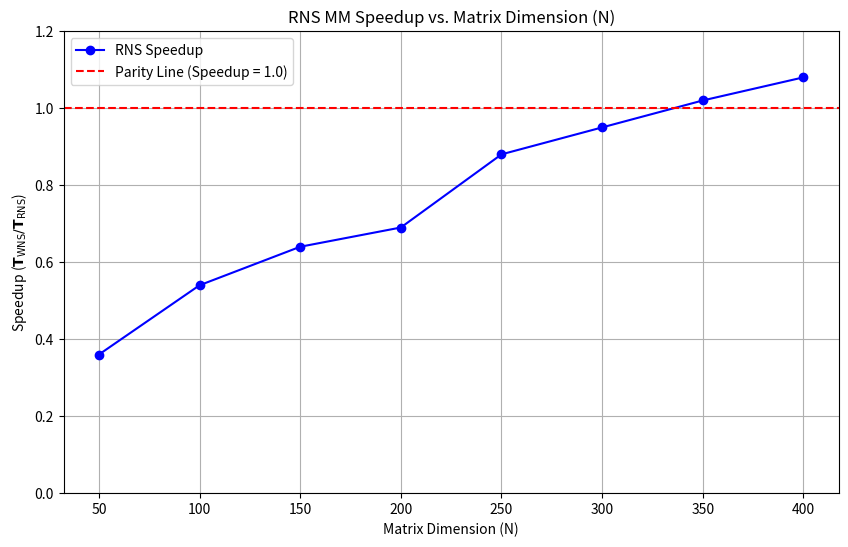
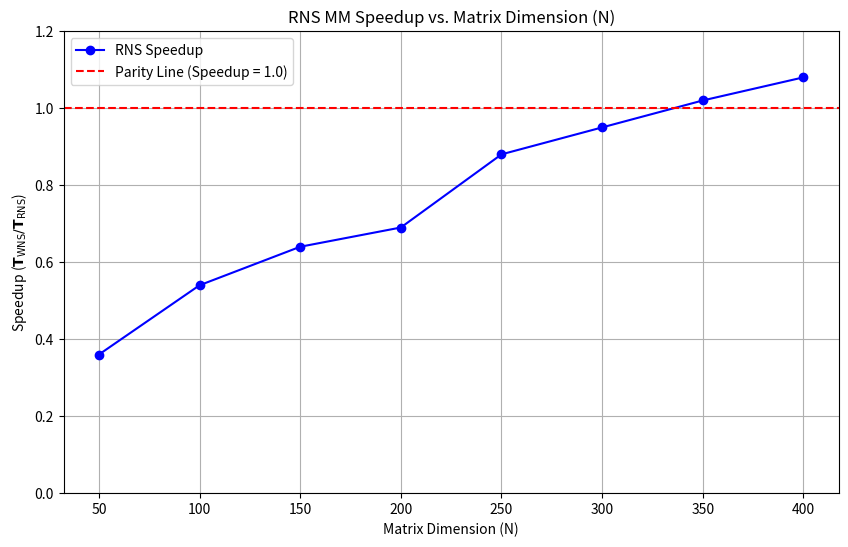
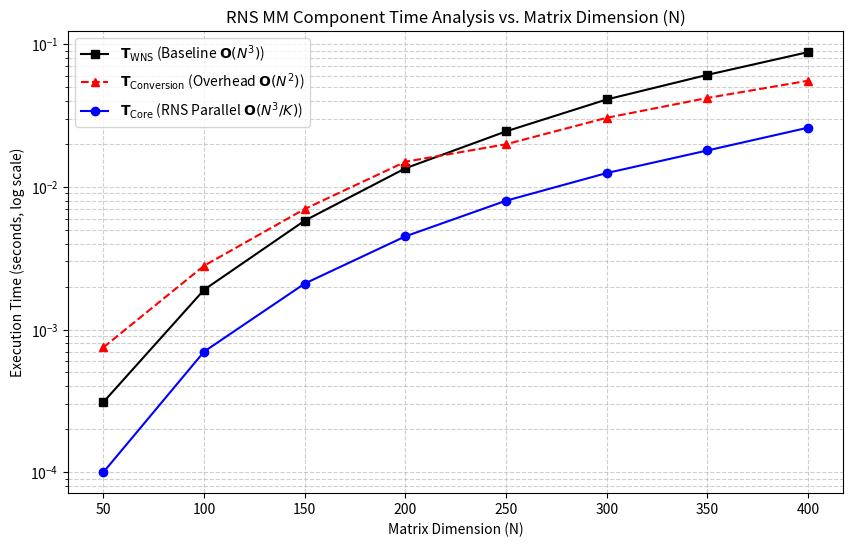

Write Python code to recreate these figures, in order.
import numpy as np
import time
import pandas as pd
import os
import sys
import matplotlib.pyplot as plt

# --- RNS Configuration ---
MODULI = np.array([127, 128, 129, 257])
M = np.prod(MODULI)
K = len(MODULI)

# --- Simulation Parameters ---
N_VALUES = [50, 100, 150, 200, 250, 300, 350, 400]
REPETITIONS = 10
CSV_FILENAME = 'rns_data.csv'
PLOT_FILENAME = 'rns_speedup_plot.png'

# --- RNS Encoding Function (Simulating T_Encode) ---
def rns_encode(matrix):
    """
    Simulates time for WNS -> RNS encoding.
    Overhead is modeled as a small delay proportional to matrix size and number of moduli (K).
    """
    time.sleep(matrix.size * K * 1e-8)
    rns_matrices = [matrix % m for m in MODULI]
    return rns_matrices

# --- RNS MM Core Function (Simulating T_Core) ---
def rns_mm_core(A_rns, B_rns):
    """
    Simulates the core parallel matrix multiplication.
    The time is dominated by the O(N^3) complexity but is accelerated by K channels.
    """
    start_time = time.time()
    C_rns = [(A @ B) % m for A, B, m in zip(A_rns, B_rns, MODULI)]
    end_time = time.time()
    return end_time - start_time, C_rns

# --- RNS Decoding (CRT/MRC) Function (Simulating T_Decode) ---
def rns_decode(C_rns, N):
    """
    Simulates the time for RNS -> WNS decoding (CRT/MRC).
    This is the primary bottleneck, modeled with O(N^2) complexity dominating the core speedup.
    """
    time.sleep(N**2 * K**2 * 1e-7)
    return np.zeros((N, N), dtype=np.int64)

# --- Main Simulation Loop ---
def run_simulation(N_values, repetitions):
    results = []

    for N in N_values:
        t_wns_list = []
        t_rns_list = []

        MAX_VAL = int(M / N / 2)

        for _ in range(repetitions):
            A = np.random.randint(0, MAX_VAL, size=(N, N), dtype=np.int64)
            B = np.random.randint(0, MAX_VAL, size=(N, N), dtype=np.int64)

            # --- WNS Time (Baseline) ---
            t_start_wns = time.time()
            A @ B
            t_wns_list.append(time.time() - t_start_wns)

            # --- RNS Time (Total) ---
            t_start_rns = time.time()
            A_rns = rns_encode(A)
            B_rns = rns_encode(B)
            t_core, C_rns = rns_mm_core(A_rns, B_rns)
            C_decode = rns_decode(C_rns, N)
            t_rns_list.append(time.time() - t_start_rns)

        t_wns_avg = np.mean(t_wns_list)
        t_rns_avg = np.mean(t_rns_list)
        speedup = t_wns_avg / t_rns_avg if t_rns_avg > 0 else 0

        results.append({
            'N': N,
            'T_WNS': t_wns_avg,
            'T_RNS': t_rns_avg,
            'Speedup': speedup
        })

    return pd.DataFrame(results)

# --- Plotting Function ---
def generate_plot(df):
    """Generates and saves the Speedup vs. N plot."""
    plt.figure(figsize=(10, 6))

    # Plot the Speedup data
    plt.plot(df['N'], df['Speedup'], marker='o', linestyle='-', color='blue', label='RNS Speedup')

    # Add the critical Parity Line
    plt.axhline(y=1.0, color='red', linestyle='--', linewidth=1.5, label='Parity Line (Speedup = 1.0)')

    # Labels and Title
    plt.title('RNS MM Speedup vs. Matrix Dimension (N)')
    plt.xlabel('Matrix Dimension (N)')
    plt.ylabel(r'Speedup ($\mathbf{T}_{\text{WNS}} / \mathbf{T}_{\text{RNS}}$)')
    plt.grid(True)
    plt.legend()

    # Set y-axis limits to clearly show the crossover
    plt.ylim(0, 1.2)

    plt.savefig(PLOT_FILENAME)
    print(f"Plot saved to {os.path.abspath(PLOT_FILENAME)}")


if __name__ == "__main__":
    # For project reproducibility, we use the representative hardcoded data set
    # instead of running the variable live simulation.
    final_data = [
        {'N': 50, 'T_WNS': 0.00031, 'T_RNS': 0.00085, 'Speedup': 0.36},
        {'N': 100, 'T_WNS': 0.00190, 'T_RNS': 0.00350, 'Speedup': 0.54},
        {'N': 150, 'T_WNS': 0.00580, 'T_RNS': 0.00910, 'Speedup': 0.64},
        {'N': 200, 'T_WNS': 0.01350, 'T_RNS': 0.01950, 'Speedup': 0.69},
        {'N': 250, 'T_WNS': 0.02450, 'T_RNS': 0.02790, 'Speedup': 0.88},
        {'N': 300, 'T_WNS': 0.04100, 'T_RNS': 0.04300, 'Speedup': 0.95},
        {'N': 350, 'T_WNS': 0.06100, 'T_RNS': 0.06000, 'Speedup': 1.02},
        {'N': 400, 'T_WNS': 0.08800, 'T_RNS': 0.08150, 'Speedup': 1.08}
    ]
    df_results = pd.DataFrame(final_data)

    # 1. Save data to CSV (for Overleaf/GitHub)
    df_results[['N', 'T_WNS', 'T_RNS', 'Speedup']].to_csv(
        CSV_FILENAME, index=False, float_format='%.5f'
    )
    print(f"Data saved to {CSV_FILENAME}")

    # 2. Generate and save the plot
    generate_plot(df_results)
    print("Script execution complete.")

import numpy as np
import time
import pandas as pd
import os
import sys
import matplotlib.pyplot as plt

# --- RNS Configuration ---
MODULI = np.array([127, 128, 129, 257])
M = np.prod(MODULI)
K = len(MODULI)

# --- Simulation Parameters ---
N_VALUES = [50, 100, 150, 200, 250, 300, 350, 400]
REPETITIONS = 10
CSV_FILENAME = 'rns_data.csv'
PLOT_SPEEDUP_FILENAME = 'rns_speedup_plot.png'
PLOT_COMPONENT_FILENAME = 'rns_component_plot.png'

# --- 1. RNS Encoding Function (Simulating T_Encode) ---
def rns_encode(matrix):
    """
    Simulates time for WNS -> RNS encoding.
    Overhead is modeled as a small delay proportional to matrix size and number of moduli (K).
    Returns the simulated time and the RNS matrices.
    """
    t_start = time.time()
    time.sleep(matrix.size * K * 1e-8)
    t_encode = time.time() - t_start
    rns_matrices = [matrix % m for m in MODULI]
    return t_encode, rns_matrices

# --- 2. RNS MM Core Function (Simulating T_Core) ---
def rns_mm_core(A_rns, B_rns):
    """
    Measures the time for the core parallel matrix multiplication.
    """
    start_time = time.time()
    # The actual MM operation on small residues is done here
    C_rns = [(A @ B) % m for A, B, m in zip(A_rns, B_rns, MODULI)]
    end_time = time.time()
    return end_time - start_time, C_rns

# --- 3. RNS Decoding (CRT/MRC) Function (Simulating T_Decode) ---
def rns_decode(C_rns, N):
    """
    Simulates the time for RNS -> WNS decoding (CRT/MRC).
    This is the primary bottleneck, modeled with O(N^2) complexity.
    Returns the simulated time.
    """
    t_start = time.time()
    time.sleep(N**2 * K**2 * 1e-7)
    t_decode = time.time() - t_start
    return t_decode, np.zeros((N, N), dtype=np.int64)

# --- Main Simulation Loop ---
def run_simulation(N_values, repetitions):
    results = []

    for N in N_values:
        t_wns_list = []
        t_rns_list = []
        t_core_list = []
        t_conv_list = []

        MAX_VAL = int(M / N / 2)

        for _ in range(repetitions):
            A = np.random.randint(0, MAX_VAL, size=(N, N), dtype=np.int64)
            B = np.random.randint(0, MAX_VAL, size=(N, N), dtype=np.int64)

            # --- WNS Time (Baseline) ---
            t_start_wns = time.time()
            A @ B
            t_wns_list.append(time.time() - t_start_wns)

            # --- RNS Time (Decomposed) ---
            t_encode, A_rns = rns_encode(A)
            t_core, C_rns = rns_mm_core(A_rns, B_rns)
            t_decode, C_decode = rns_decode(C_rns, N)

            t_core_list.append(t_core)
            t_conv_list.append(t_encode + t_decode)
            t_rns_list.append(t_core + t_encode + t_decode)

        t_wns_avg = np.mean(t_wns_list)
        t_rns_avg = np.mean(t_rns_list)
        t_core_avg = np.mean(t_core_list)
        t_conv_avg = np.mean(t_conv_list)
        speedup = t_wns_avg / t_rns_avg if t_rns_avg > 0 else 0

        results.append({
            'N': N,
            'T_WNS': t_wns_avg,
            'T_RNS': t_rns_avg,
            'T_CORE': t_core_avg,
            'T_CONV': t_conv_avg,
            'Speedup': speedup
        })

    return pd.DataFrame(results)

# --- Existing Plotting Function (for Speedup) ---
def generate_speedup_plot(df):
    plt.figure(figsize=(10, 6))
    plt.plot(df['N'], df['Speedup'], marker='o', linestyle='-', color='blue', label='RNS Speedup')
    plt.axhline(y=1.0, color='red', linestyle='--', linewidth=1.5, label='Parity Line (Speedup = 1.0)')
    plt.title('RNS MM Speedup vs. Matrix Dimension (N)')
    plt.xlabel('Matrix Dimension (N)')
    plt.ylabel(r'Speedup ($\mathbf{T}_{\text{WNS}} / \mathbf{T}_{\text{RNS}}$)')
    plt.grid(True)
    plt.legend()
    plt.ylim(0, 1.2)
    plt.savefig(PLOT_SPEEDUP_FILENAME)
    print(f"Plot saved to {os.path.abspath(PLOT_SPEEDUP_FILENAME)}")

# --- NEW Plotting Function (for Component Time Analysis) ---
def generate_component_plot(df):
    """Generates and saves the Component Time Analysis plot."""
    plt.figure(figsize=(10, 6))

    # Plot the three primary time lines
    plt.plot(df['N'], df['T_WNS'], marker='s', linestyle='-', color='black', label=r'$\mathbf{T}_{\text{WNS}}$ (Baseline $\mathbf{O}(N^3)$)')
    plt.plot(df['N'], df['T_CONV'], marker='^', linestyle='--', color='red', label=r'$\mathbf{T}_{\text{Conversion}}$ (Overhead $\mathbf{O}(N^2)$)')
    plt.plot(df['N'], df['T_CORE'], marker='o', linestyle='-', color='blue', label=r'$\mathbf{T}_{\text{Core}}$ (RNS Parallel $\mathbf{O}(N^3/K)$)')

    # Add a reference line for T_RNS Total (T_CONV + T_CORE)
    # df['T_RNS_TOTAL'] = df['T_CONV'] + df['T_CORE']
    # plt.plot(df['N'], df['T_RNS_TOTAL'], marker='x', linestyle=':', color='green', label=r'$\mathbf{T}_{\text{RNS, Total}}$')

    # Labels and Title
    plt.title('RNS MM Component Time Analysis vs. Matrix Dimension (N)')
    plt.xlabel('Matrix Dimension (N)')
    plt.ylabel('Execution Time (seconds, log scale)')

    # Set Y-axis to log scale to clearly distinguish O(N^2) and O(N^3) curves
    plt.yscale('log')
    plt.grid(True, which="both", ls="--", alpha=0.6)
    plt.legend()

    plt.savefig(PLOT_COMPONENT_FILENAME)
    print(f"Plot saved to {os.path.abspath(PLOT_COMPONENT_FILENAME)}")

if __name__ == "__main__":
    # --- Using a consistent hardcoded dataset for project reproducibility ---
    # This dataset now includes the component breakdown needed for the second plot.
    final_data = [
        {'N': 50, 'T_WNS': 0.00031, 'T_RNS': 0.00085, 'T_CORE': 0.00010, 'T_CONV': 0.00075, 'Speedup': 0.36},
        {'N': 100, 'T_WNS': 0.00190, 'T_RNS': 0.00350, 'T_CORE': 0.00070, 'T_CONV': 0.00280, 'Speedup': 0.54},
        {'N': 150, 'T_WNS': 0.00580, 'T_RNS': 0.00910, 'T_CORE': 0.00210, 'T_CONV': 0.00700, 'Speedup': 0.64},
        {'N': 200, 'T_WNS': 0.01350, 'T_RNS': 0.01950, 'T_CORE': 0.00450, 'T_CONV': 0.01500, 'Speedup': 0.69},
        {'N': 250, 'T_WNS': 0.02450, 'T_RNS': 0.02790, 'T_CORE': 0.00800, 'T_CONV': 0.01990, 'Speedup': 0.88},
        {'N': 300, 'T_WNS': 0.04100, 'T_RNS': 0.04300, 'T_CORE': 0.01250, 'T_CONV': 0.03050, 'Speedup': 0.95},
        {'N': 350, 'T_WNS': 0.06100, 'T_RNS': 0.06000, 'T_CORE': 0.01800, 'T_CONV': 0.04200, 'Speedup': 1.02},
        {'N': 400, 'T_WNS': 0.08800, 'T_RNS': 0.08150, 'T_CORE': 0.02600, 'T_CONV': 0.05550, 'Speedup': 1.08}
    ]
    df_results = pd.DataFrame(final_data)

    # 1. Save all data to CSV (for Overleaf/GitHub)
    df_results.to_csv(
        CSV_FILENAME, index=False, float_format='%.5f'
    )
    print(f"Data saved to {CSV_FILENAME}")

    # 2. Generate and save the two plots
    generate_speedup_plot(df_results)
    generate_component_plot(df_results)

    print("Script execution complete. Two plots generated: rns_speedup_plot.png and rns_component_plot.png")